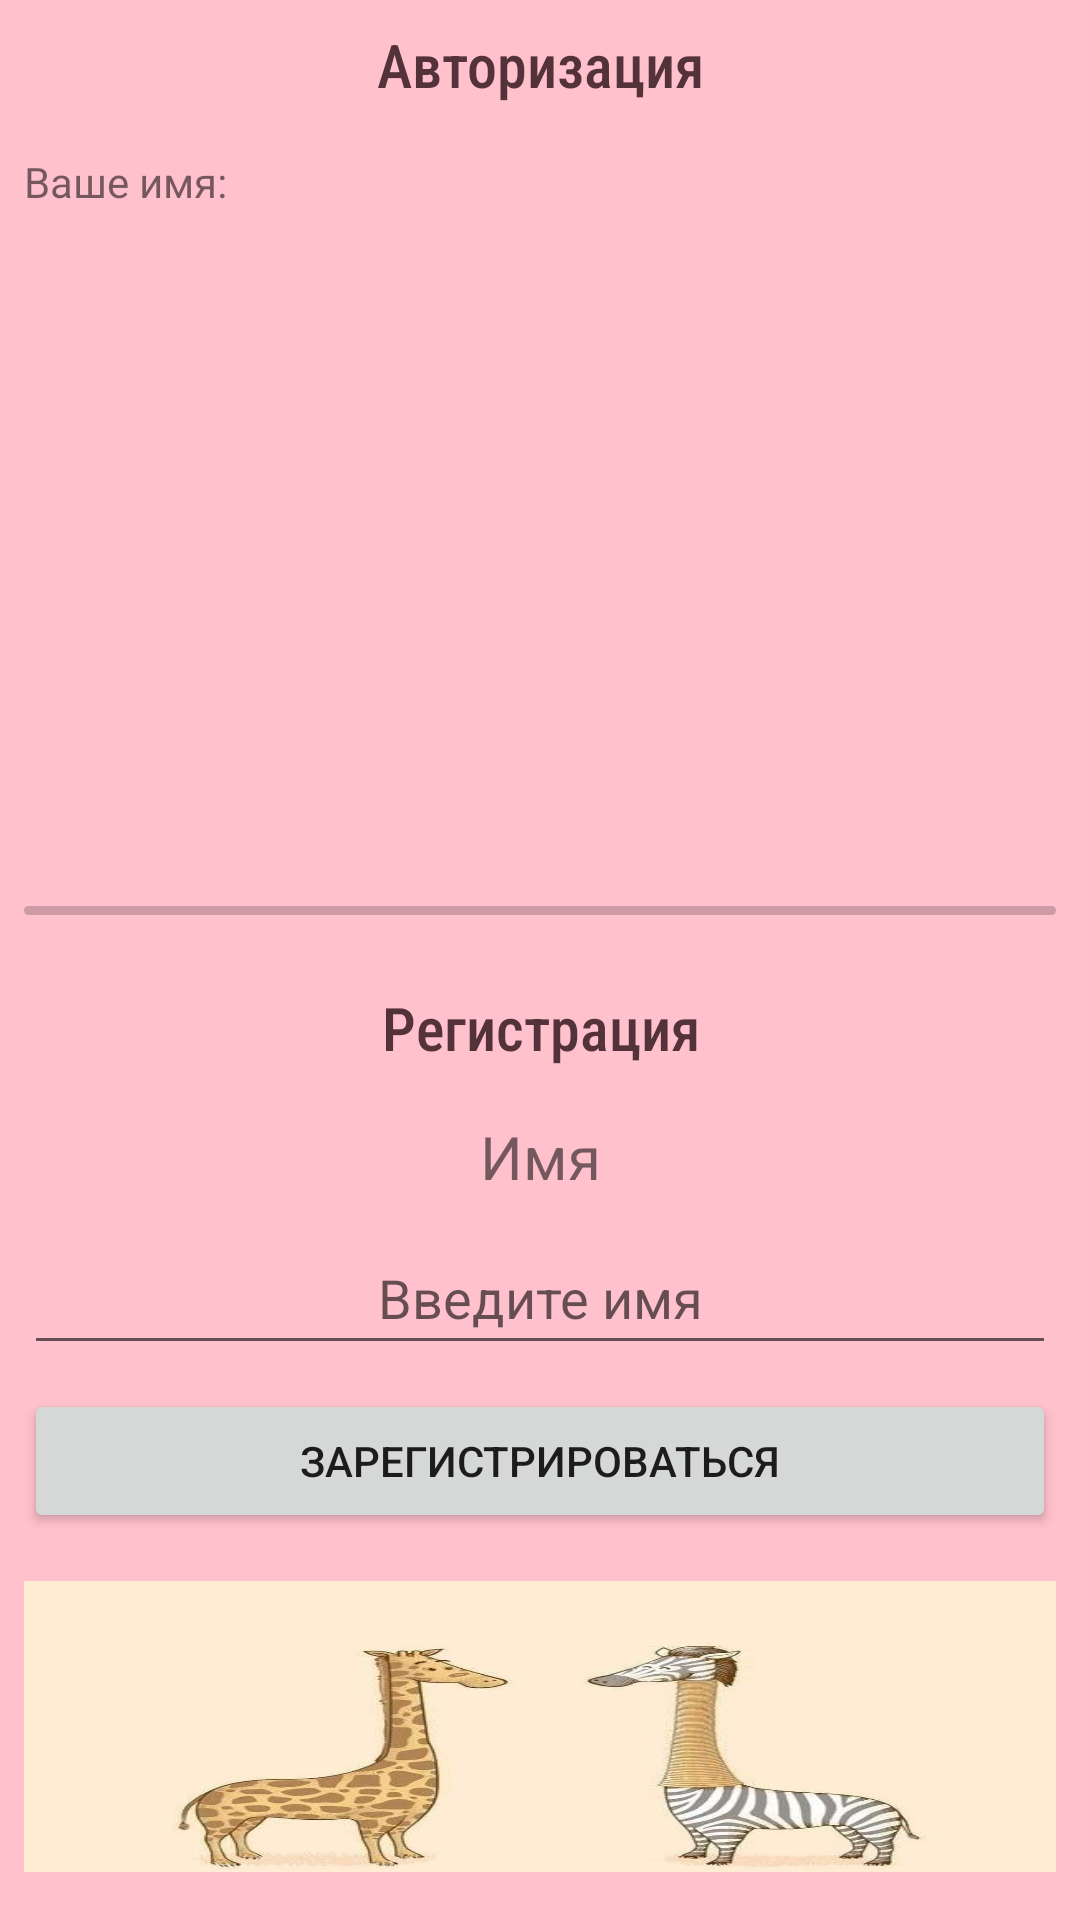

Reconstruct the res/layout file that produces this screen, plus the resources it refers to.
<!-- AndroidManifest.xml: application theme Theme.ReVuProject -->
<!-- res/layout/dialog_authorization.xml -->
<?xml version="1.0" encoding="utf-8"?>
<RelativeLayout xmlns:android="http://schemas.android.com/apk/res/android"
    android:layout_width="match_parent"
    android:layout_height="match_parent"
    android:background="@color/bubblegum_pink">

    <TextView
        android:id="@+id/dialog_authorization_header"
        android:layout_width="match_parent"
        android:layout_height="wrap_content"
        android:layout_alignParentTop="true"
        android:layout_margin="8dp"

        android:text="Авторизация"
        style="@style/HeaderStyle"
        android:textSize="20dp"
        android:textAlignment="center"/>

    <TextView
        android:id="@+id/dialog_authorization_name_label"
        android:layout_width="match_parent"
        android:layout_height="wrap_content"
        android:layout_below="@id/dialog_authorization_header"
        android:layout_margin="8dp"

        android:text="Ваше имя:"
        />

    <ListView
        android:id="@+id/dialog_authorization_names_list"
        android:layout_width="match_parent"
        android:layout_height="200dp"
        android:layout_below="@id/dialog_authorization_name_label"
        android:layout_margin="8dp"/>

    <ImageView
        android:id="@+id/dialog_authorization_divider"
        android:layout_width="match_parent"
        android:layout_height="3dp"
        android:layout_below="@id/dialog_authorization_names_list"
        android:layout_margin="8dp"

        android:background="@drawable/divider"/>

    <TextView
        android:id="@+id/dialog_authorization_header_1"
        android:layout_width="match_parent"
        android:layout_height="wrap_content"
        android:layout_below="@id/dialog_authorization_divider"
        android:layout_marginBottom="8dp"
        android:layout_marginTop="16dp"
        android:layout_marginHorizontal="8dp"

        android:text="Регистрация"
        android:textSize="20dp"
        style="@style/HeaderStyle"
        android:textAlignment="center"/>

    <TextView
        android:id="@+id/dialog_authorization_new_name_label"
        android:layout_width="match_parent"
        android:layout_height="wrap_content"
        android:layout_below="@id/dialog_authorization_header_1"

        android:layout_marginStart="8dp"
        android:layout_marginTop="8dp"
        android:layout_marginEnd="8dp"
        android:layout_marginBottom="8dp"
        android:text="Имя"
        android:textAlignment="center"
        android:textSize="20dp" />

    <EditText
        android:id="@+id/dialog_authorization_new_name_edit"
        android:layout_width="match_parent"
        android:layout_height="48dp"
        android:layout_below="@id/dialog_authorization_new_name_label"
        android:layout_marginHorizontal="8dp"

        android:hint="Введите имя"
        android:textAlignment="center"/>

    <Button
        android:id="@+id/dialog_authorization_reg_button"
        android:layout_width="match_parent"
        android:layout_height="wrap_content"
        android:layout_below="@id/dialog_authorization_new_name_edit"
        android:layout_margin="8dp"

        android:text="Зарегистрироваться"/>

    <ImageView
        android:layout_width="match_parent"
        android:layout_height="match_parent"
        android:background="@drawable/example_photo_meeting_6"
       android:layout_below="@id/dialog_authorization_reg_button"
        android:layout_marginTop="8dp"
        android:layout_marginHorizontal="8dp"
        android:layout_marginBottom="16dp"/>

</RelativeLayout>
<!-- resources referenced by this layout -->
<resources>
  <color name="bubblegum_pink">#FFC1CC</color>
  <!-- drawable divider (drawable-v24) -->
  <?xml version="1.0" encoding="utf-8"?>
  <layer-list xmlns:android="http://schemas.android.com/apk/res/android">
      <item>
          <shape android:shape="rectangle">
              <solid android:color="@color/divider"/>
              <corners android:radius="10dp"/>
          </shape>
      </item>
  </layer-list>
  <!-- drawable example_photo_meeting_6: jpg bitmap (drawable-v24, 67752 bytes) -->
  <style name="HeaderStyle">
          <item name="android:textColor">@color/dark_red_purple</item>
          <item name="android:paddingHorizontal">4dp</item>
          <item name="fontFamily">sans-serif-condensed-medium</item>
      </style>
  <style name="Theme.ReVuProject" parent="Theme.MaterialComponents.DayNight.DarkActionBar">
          
          <item name="colorPrimary">@color/pale_red_purple</item>
          <item name="colorPrimaryVariant">@color/pale_purple</item>
          <item name="colorOnPrimary">@color/dark_red_purple</item>
          
          <item name="colorSecondary">@color/dark_honey_yellow</item>
          <item name="colorSecondaryVariant">@color/dark_honey_yellow</item>
          <item name="colorOnSecondary">@color/white</item>
          
          <item name="android:statusBarColor">@color/dark_red_purple</item>
          
          <item name="android:windowActionBar">true</item>
          <item name="windowNoTitle">true</item>
          <item name="android:windowFullscreen">false</item>
          <item name="android:navigationBarColor">@color/dark_red_purple</item>
      </style>
  <color name="divider">#CD9BA4</color>
  <color name="dark_red_purple">#543239</color>
  <color name="pale_red_purple">#ac7580</color>
  <color name="pale_purple">#ae848b</color>
  <color name="dark_honey_yellow">#8E7C47</color>
  <color name="white">#FFFFFFFF</color>
</resources>
